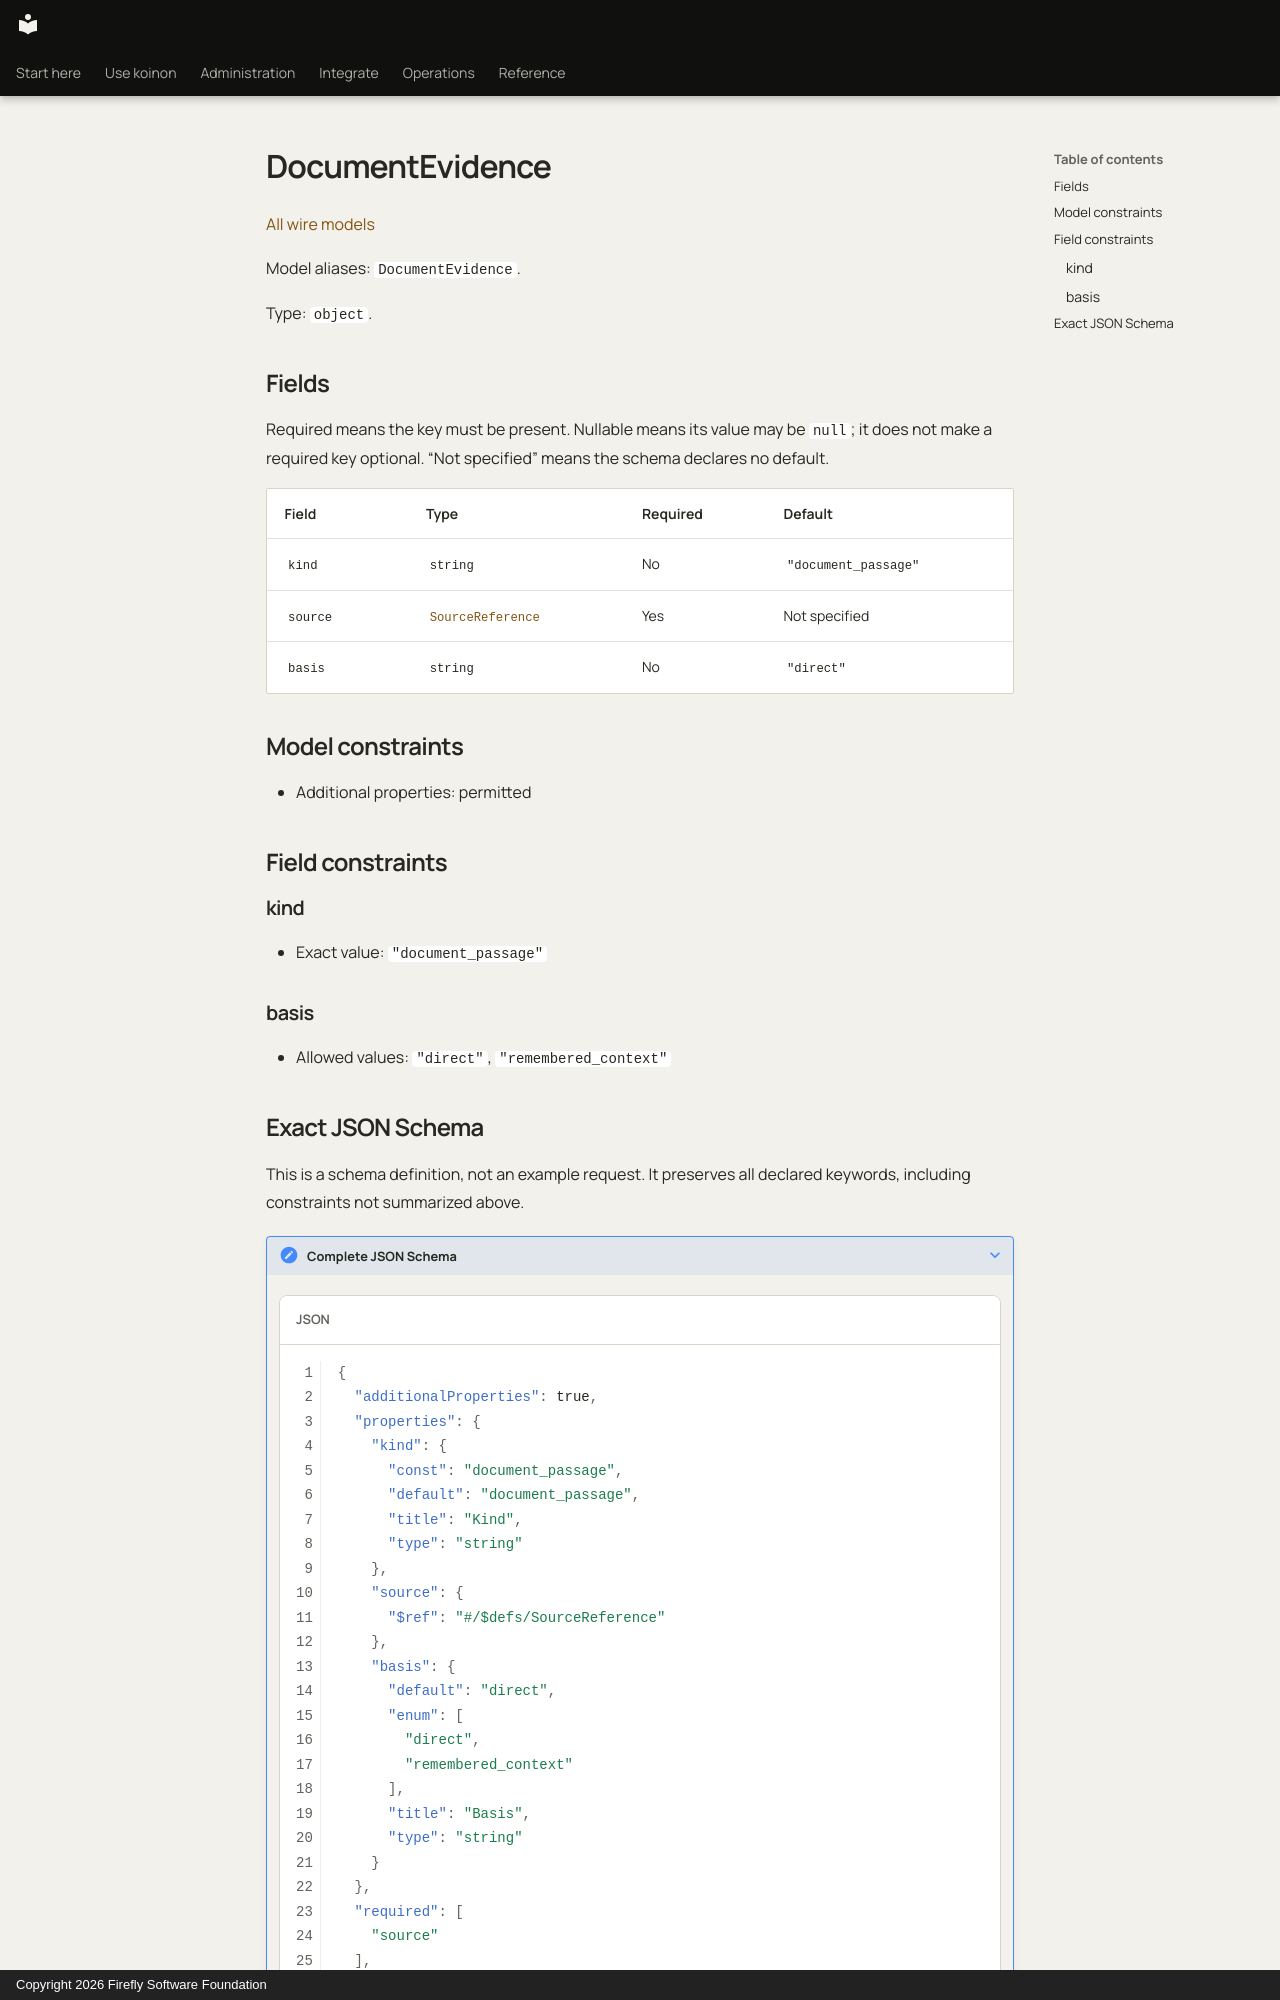

repository: fireflyframework/firefly-koinon · page: reference/models/documentevidence/index.html · generator: mkdocs · copyright: Copyright 2026 Firefly Software Foundation

<!-- Copyright 2026 Firefly Software Foundation -->
<!-- SPDX-License-Identifier: Apache-2.0 -->

# DocumentEvidence

[All wire models](index.md)

Model aliases: `DocumentEvidence`.

Type: `object`.

## Fields

Required means the key must be present. Nullable means its value may be `null`; it does not make a required key optional. “Not specified” means the schema declares no default.

| Field | Type | Required | Default |
| --- | --- | --- | --- |
| `kind` | `string` | No | `"document_passage"` |
| `source` | [`SourceReference`](sourcereference.md) | Yes | Not specified |
| `basis` | `string` | No | `"direct"` |

## Model constraints

- Additional properties: permitted

## Field constraints

### kind

- Exact value: `"document_passage"`

### basis

- Allowed values: `"direct"`, `"remembered_context"`
